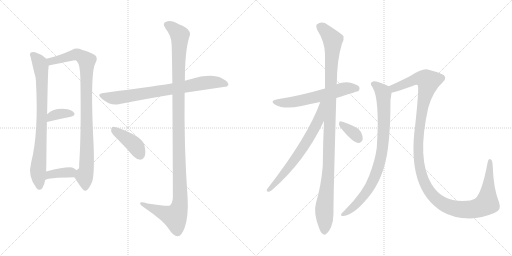
t = 0.00 s
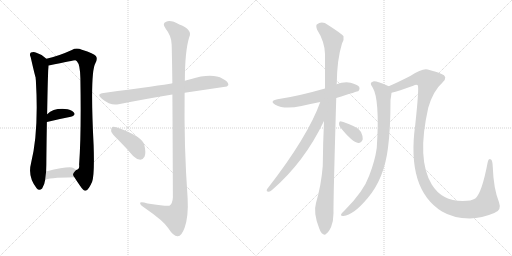
t = 2.22 s
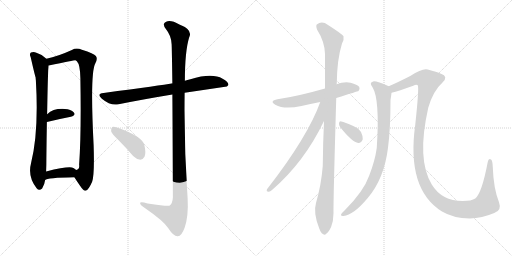
t = 4.45 s
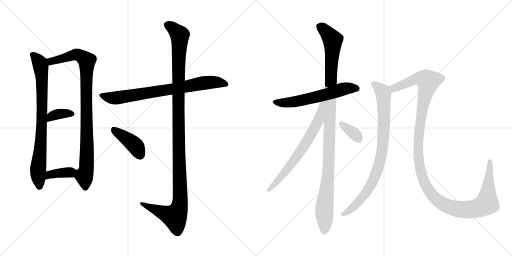
t = 6.67 s
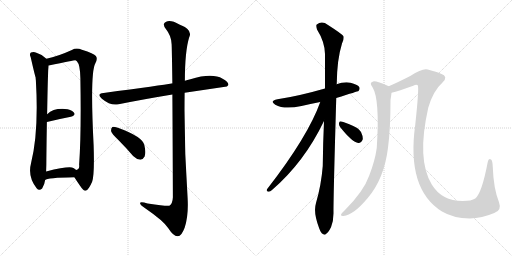
t = 8.89 s
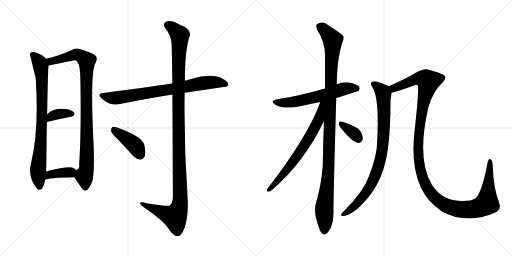
t = 11.12 s

The animated SVG that drew these frames (rendered in a browser with its animation timeline set to each time). Animation: 13 CSS @keyframes rules; one cycle of 11.12 s.

<svg version="1.1" viewBox="0 0 2048 1024" xmlns="http://www.w3.org/2000/svg">
  <g stroke="lightgray" stroke-dasharray="1,1" stroke-width="1" transform="scale(4, 4)">
    <line x1="0" y1="0" x2="256" y2="256"></line>
    <line x1="256" y1="0" x2="0" y2="256"></line>
    <line x1="128" y1="0" x2="128" y2="256"></line>
    <line x1="0" y1="128" x2="256" y2="128"></line>
    <line x1="256" y1="0" x2="512" y2="256"></line>
    <line x1="512" y1="0" x2="256" y2="256"></line>
    <line x1="384" y1="0" x2="384" y2="256"></line>
    <line x1="256" y1="128" x2="512" y2="128"></line>
  </g>
<g transform="scale(1, -1) translate(0, -850)">
   <style type="text/css">
    @keyframes keyframes0 {
      from {
       stroke: black;
       stroke-dashoffset: 796;
       stroke-width: 128;
       }
       72% {
       animation-timing-function: step-end;
       stroke: black;
       stroke-dashoffset: 0;
       stroke-width: 128;
       }
       to {
       stroke: black;
       stroke-width: 1024;
       }
       }
       #make-me-a-hanzi-animation-0 {
         animation: keyframes0 0.897786s both;
         animation-delay: 0.000000s;
         animation-timing-function: linear;
       }
    @keyframes keyframes1 {
      from {
       stroke: black;
       stroke-dashoffset: 931;
       stroke-width: 128;
       }
       75% {
       animation-timing-function: step-end;
       stroke: black;
       stroke-dashoffset: 0;
       stroke-width: 128;
       }
       to {
       stroke: black;
       stroke-width: 1024;
       }
       }
       #make-me-a-hanzi-animation-1 {
         animation: keyframes1 1.007650s both;
         animation-delay: 0.897786s;
         animation-timing-function: linear;
       }
    @keyframes keyframes2 {
      from {
       stroke: black;
       stroke-dashoffset: 357;
       stroke-width: 128;
       }
       54% {
       animation-timing-function: step-end;
       stroke: black;
       stroke-dashoffset: 0;
       stroke-width: 128;
       }
       to {
       stroke: black;
       stroke-width: 1024;
       }
       }
       #make-me-a-hanzi-animation-2 {
         animation: keyframes2 0.540527s both;
         animation-delay: 1.905436s;
         animation-timing-function: linear;
       }
    @keyframes keyframes3 {
      from {
       stroke: black;
       stroke-dashoffset: 371;
       stroke-width: 128;
       }
       55% {
       animation-timing-function: step-end;
       stroke: black;
       stroke-dashoffset: 0;
       stroke-width: 128;
       }
       to {
       stroke: black;
       stroke-width: 1024;
       }
       }
       #make-me-a-hanzi-animation-3 {
         animation: keyframes3 0.551921s both;
         animation-delay: 2.445963s;
         animation-timing-function: linear;
       }
    @keyframes keyframes4 {
      from {
       stroke: black;
       stroke-dashoffset: 760;
       stroke-width: 128;
       }
       71% {
       animation-timing-function: step-end;
       stroke: black;
       stroke-dashoffset: 0;
       stroke-width: 128;
       }
       to {
       stroke: black;
       stroke-width: 1024;
       }
       }
       #make-me-a-hanzi-animation-4 {
         animation: keyframes4 0.868490s both;
         animation-delay: 2.997884s;
         animation-timing-function: linear;
       }
    @keyframes keyframes5 {
      from {
       stroke: black;
       stroke-dashoffset: 1190;
       stroke-width: 128;
       }
       79% {
       animation-timing-function: step-end;
       stroke: black;
       stroke-dashoffset: 0;
       stroke-width: 128;
       }
       to {
       stroke: black;
       stroke-width: 1024;
       }
       }
       #make-me-a-hanzi-animation-5 {
         animation: keyframes5 1.218424s both;
         animation-delay: 3.866374s;
         animation-timing-function: linear;
       }
    @keyframes keyframes6 {
      from {
       stroke: black;
       stroke-dashoffset: 410;
       stroke-width: 128;
       }
       57% {
       animation-timing-function: step-end;
       stroke: black;
       stroke-dashoffset: 0;
       stroke-width: 128;
       }
       to {
       stroke: black;
       stroke-width: 1024;
       }
       }
       #make-me-a-hanzi-animation-6 {
         animation: keyframes6 0.583659s both;
         animation-delay: 5.084798s;
         animation-timing-function: linear;
       }
    @keyframes keyframes7 {
      from {
       stroke: black;
       stroke-dashoffset: 592;
       stroke-width: 128;
       }
       66% {
       animation-timing-function: step-end;
       stroke: black;
       stroke-dashoffset: 0;
       stroke-width: 128;
       }
       to {
       stroke: black;
       stroke-width: 1024;
       }
       }
       #make-me-a-hanzi-animation-7 {
         animation: keyframes7 0.731771s both;
         animation-delay: 5.668457s;
         animation-timing-function: linear;
       }
    @keyframes keyframes8 {
      from {
       stroke: black;
       stroke-dashoffset: 1095;
       stroke-width: 128;
       }
       78% {
       animation-timing-function: step-end;
       stroke: black;
       stroke-dashoffset: 0;
       stroke-width: 128;
       }
       to {
       stroke: black;
       stroke-width: 1024;
       }
       }
       #make-me-a-hanzi-animation-8 {
         animation: keyframes8 1.141113s both;
         animation-delay: 6.400228s;
         animation-timing-function: linear;
       }
    @keyframes keyframes9 {
      from {
       stroke: black;
       stroke-dashoffset: 673;
       stroke-width: 128;
       }
       69% {
       animation-timing-function: step-end;
       stroke: black;
       stroke-dashoffset: 0;
       stroke-width: 128;
       }
       to {
       stroke: black;
       stroke-width: 1024;
       }
       }
       #make-me-a-hanzi-animation-9 {
         animation: keyframes9 0.797689s both;
         animation-delay: 7.541341s;
         animation-timing-function: linear;
       }
    @keyframes keyframes10 {
      from {
       stroke: black;
       stroke-dashoffset: 345;
       stroke-width: 128;
       }
       53% {
       animation-timing-function: step-end;
       stroke: black;
       stroke-dashoffset: 0;
       stroke-width: 128;
       }
       to {
       stroke: black;
       stroke-width: 1024;
       }
       }
       #make-me-a-hanzi-animation-10 {
         animation: keyframes10 0.530762s both;
         animation-delay: 8.339030s;
         animation-timing-function: linear;
       }
    @keyframes keyframes11 {
      from {
       stroke: black;
       stroke-dashoffset: 848;
       stroke-width: 128;
       }
       73% {
       animation-timing-function: step-end;
       stroke: black;
       stroke-dashoffset: 0;
       stroke-width: 128;
       }
       to {
       stroke: black;
       stroke-width: 1024;
       }
       }
       #make-me-a-hanzi-animation-11 {
         animation: keyframes11 0.940104s both;
         animation-delay: 8.869792s;
         animation-timing-function: linear;
       }
    @keyframes keyframes12 {
      from {
       stroke: black;
       stroke-dashoffset: 1297;
       stroke-width: 128;
       }
       81% {
       animation-timing-function: step-end;
       stroke: black;
       stroke-dashoffset: 0;
       stroke-width: 128;
       }
       to {
       stroke: black;
       stroke-width: 1024;
       }
       }
       #make-me-a-hanzi-animation-12 {
         animation: keyframes12 1.305501s both;
         animation-delay: 9.809896s;
         animation-timing-function: linear;
       }
</style>
<path d="M 185.5 615.5 Q 167.5 633.5 145.5 639.5 Q 135.5 643.5 123.5 640.5 Q 116.5 634.5 122.5 622.5 Q 140.5 544.5 142.5 540.5 Q 142.5 536.5 143.5 528.5 Q 155.5 321.5 124.5 199.5 Q 109.5 144.5 146.5 97.5 Q 156.5 84.5 168.5 96.5 Q 178.5 112.5 180.5 130.5 L 184.5 164.5 Q 185.5 186.5 185.5 218.5 Q 186.5 300.5 187.5 362.5 L 188.5 393.5 Q 191.5 561.5 193.5 575.5 Q 194.5 582.5 194.5 588.5 C 195.5 606.5 195.5 606.5 185.5 615.5 Z" fill="lightgray"></path> 
<path d="M 297.5 141.5 Q 307.5 125.5 319.5 108.5 Q 335.5 84.5 342.5 87.5 Q 354.5 90.5 368.5 123.5 Q 378.5 151.5 374.5 269.5 Q 359.5 560.5 381.5 597.5 Q 391.5 615.5 383.5 626.5 Q 376.5 636.5 327.5 651.5 Q 305.5 660.5 287.5 650.5 Q 232.5 625.5 185.5 615.5 C 156.5 608.5 165.5 582.5 194.5 588.5 Q 297.5 609.5 300.5 609.5 Q 303.5 609.5 307.5 605.5 Q 320.5 592.5 321.5 537.5 Q 325.5 314.5 316.5 191.5 Q 319.5 172.5 304.5 170.5 C 289.5 153.5 289.5 153.5 297.5 141.5 Z" fill="lightgray"></path> 
<path d="M 187.5 362.5 Q 241.5 375.5 283.5 383.5 Q 304.5 389.5 295.5 400.5 Q 283.5 413.5 259.5 414.5 Q 213.5 417.5 188.5 393.5 C 166.5 373.5 158.5 355.5 187.5 362.5 Z" fill="lightgray"></path> 
<path d="M 180.5 130.5 Q 187.5 139.5 297.5 141.5 C 327.5 142.5 327.5 150.5 304.5 170.5 Q 300.5 174.5 293.5 178.5 Q 277.5 187.5 184.5 164.5 C 155.5 157.5 154.5 115.5 180.5 130.5 Z" fill="lightgray"></path> 
<path d="M 738.5 479.5 L 907.5 504.5 L 913.5 510.5 Q 914.5 523.5 890.5 535.5 Q 848.5 559.5 761.5 533.5 Q 749.5 530.5 739.5 527.5 L 689.5 516.5 Q 688.5 517.5 686.5 516.5 Q 650.5 510.5 414.5 478.5 Q 383.5 475.5 407.5 455.5 Q 443.5 425.5 474.5 433.5 Q 568.5 452.5 689.5 472.5 L 738.5 479.5 Z" fill="lightgray"></path> 
<path d="M 689.5 472.5 Q 690.5 324.5 691.5 61.5 Q 690.5 36.5 677.5 27.5 Q 671.5 23.5 590.5 36.5 Q 557.5 46.5 560.5 36.5 Q 561.5 29.5 583.5 15.5 Q 653.5 -32.5 672.5 -61.5 Q 694.5 -95.5 710.5 -94.5 Q 725.5 -95.5 738.5 -60.5 Q 754.5 -14.5 750.5 57.5 Q 735.5 268.5 738.5 479.5 L 739.5 527.5 Q 739.5 644.5 756.5 700.5 Q 772.5 731.5 717.5 752.5 Q 683.5 771.5 664.5 763.5 Q 646.5 756.5 663.5 734.5 Q 685.5 707.5 686.5 673.5 Q 687.5 655.5 689.5 516.5 L 689.5 472.5 Z" fill="lightgray"></path> 
<path d="M 472.5 291.5 Q 502.5 261.5 532.5 226.5 Q 545.5 213.5 561.5 211.5 Q 571.5 211.5 578.5 224.5 Q 584.5 239.5 577.5 269.5 Q 571.5 303.5 471.5 339.5 Q 455.5 343.5 449.5 342.5 Q 443.5 338.5 444.5 325.5 Q 447.5 315.5 472.5 291.5 Z" fill="lightgray"></path> 
<path d="M 1345.0 458.5 Q 1432.0 485.5 1434.0 486.5 Q 1441.0 493.5 1437.0 502.5 Q 1430.0 512.5 1402.0 519.5 Q 1374.0 523.5 1346.0 513.5 L 1300.0 496.5 Q 1192.0 465.5 1110.0 453.5 Q 1076.0 446.5 1101.0 431.5 Q 1137.0 410.5 1206.0 426.5 Q 1240.0 435.5 1281.0 442.5 L 1345.0 458.5 Z" fill="lightgray"></path> 
<path d="M 1296.0 366.5 Q 1292.0 281.5 1291.0 186.5 Q 1285.0 110.5 1264.0 38.5 Q 1252.0 -0.5 1277.0 -63.5 Q 1284.0 -82.5 1292.0 -85.5 Q 1298.0 -92.5 1306.0 -83.5 Q 1313.0 -79.5 1324.0 -58.5 Q 1334.0 -33.5 1334.0 -2.5 Q 1333.0 45.5 1345.0 458.5 L 1346.0 513.5 Q 1346.0 514.5 1347.0 515.5 Q 1348.0 612.5 1368.0 676.5 Q 1377.0 692.5 1374.0 705.5 Q 1367.0 715.5 1312.0 750.5 Q 1288.0 768.5 1267.0 752.5 Q 1263.0 748.5 1268.0 732.5 Q 1299.0 683.5 1300.0 634.5 Q 1300.0 570.5 1300.0 496.5 L 1296.0 366.5 Z" fill="lightgray"></path> 
<path d="M 1281.0 442.5 Q 1232.0 304.5 1068.0 93.5 Q 1064.0 83.5 1074.0 83.5 Q 1080.0 82.5 1088.0 90.5 Q 1217.0 201.5 1296.0 366.5 C 1345.0 467.5 1291.0 470.5 1281.0 442.5 Z" fill="lightgray"></path> 
<path d="M 1361.0 341.5 Q 1409.0 281.5 1433.0 278.5 Q 1445.0 277.5 1451.0 293.5 Q 1452.0 305.5 1444.0 322.5 Q 1434.0 338.5 1413.0 346.5 Q 1379.0 362.5 1365.0 364.5 Q 1356.0 365.5 1356.0 356.5 Q 1355.0 349.5 1361.0 341.5 Z" fill="lightgray"></path> 
<path d="M 1555.0 505.5 Q 1507.0 526.5 1493.0 524.5 Q 1475.0 520.5 1490.0 501.5 Q 1520.0 453.5 1507.0 258.5 Q 1500.0 207.5 1477.0 148.5 Q 1455.0 85.5 1380.0 10.5 Q 1367.0 -1.5 1364.0 -7.5 Q 1363.0 -14.5 1374.0 -13.5 Q 1413.0 -10.5 1471.0 58.5 Q 1537.0 136.5 1552.0 259.5 Q 1562.0 335.5 1562.0 450.5 Q 1565.0 469.5 1566.0 479.5 C 1569.0 499.5 1569.0 499.5 1555.0 505.5 Z" fill="lightgray"></path> 
<path d="M 1977.0 -1.5 Q 2008.0 8.5 1996.0 41.5 Q 1974.0 96.5 1971.0 183.5 Q 1970.0 208.5 1964.0 212.5 Q 1954.0 218.5 1951.0 202.5 Q 1927.0 76.5 1901.0 56.5 Q 1886.0 46.5 1851.0 46.5 Q 1767.0 46.5 1727.0 112.5 Q 1666.0 212.5 1713.0 419.5 Q 1732.0 486.5 1770.0 520.5 Q 1795.0 544.5 1764.0 555.5 Q 1748.0 562.5 1711.0 572.5 Q 1690.0 578.5 1641.0 546.5 Q 1592.0 521.5 1555.0 505.5 C 1528.0 493.5 1537.0 471.5 1566.0 479.5 Q 1594.0 486.5 1653.0 507.5 Q 1665.0 513.5 1671.0 509.5 Q 1677.0 500.5 1661.0 351.5 Q 1625.0 93.5 1768.0 4.5 Q 1813.0 -22.5 1879.0 -23.5 Q 1928.0 -22.5 1977.0 -1.5 Z" fill="lightgray"></path> 
      <clipPath id="make-me-a-hanzi-clip-0">
      <path d="M 185.5 615.5 Q 167.5 633.5 145.5 639.5 Q 135.5 643.5 123.5 640.5 Q 116.5 634.5 122.5 622.5 Q 140.5 544.5 142.5 540.5 Q 142.5 536.5 143.5 528.5 Q 155.5 321.5 124.5 199.5 Q 109.5 144.5 146.5 97.5 Q 156.5 84.5 168.5 96.5 Q 178.5 112.5 180.5 130.5 L 184.5 164.5 Q 185.5 186.5 185.5 218.5 Q 186.5 300.5 187.5 362.5 L 188.5 393.5 Q 191.5 561.5 193.5 575.5 Q 194.5 582.5 194.5 588.5 C 195.5 606.5 195.5 606.5 185.5 615.5 Z" fill="lightgray"></path>
      </clipPath>
      <path clip-path="url(#make-me-a-hanzi-clip-0)" d="M 130.5 632.5 L 159.5 595.5 L 167.5 543.5 L 169.5 407.5 L 152.5 171.5 L 157.5 103.5 " fill="none" id="make-me-a-hanzi-animation-0" stroke-dasharray="668 1336" stroke-linecap="round"></path>

      <clipPath id="make-me-a-hanzi-clip-1">
      <path d="M 297.5 141.5 Q 307.5 125.5 319.5 108.5 Q 335.5 84.5 342.5 87.5 Q 354.5 90.5 368.5 123.5 Q 378.5 151.5 374.5 269.5 Q 359.5 560.5 381.5 597.5 Q 391.5 615.5 383.5 626.5 Q 376.5 636.5 327.5 651.5 Q 305.5 660.5 287.5 650.5 Q 232.5 625.5 185.5 615.5 C 156.5 608.5 165.5 582.5 194.5 588.5 Q 297.5 609.5 300.5 609.5 Q 303.5 609.5 307.5 605.5 Q 320.5 592.5 321.5 537.5 Q 325.5 314.5 316.5 191.5 Q 319.5 172.5 304.5 170.5 C 289.5 153.5 289.5 153.5 297.5 141.5 Z" fill="lightgray"></path>
      </clipPath>
      <path clip-path="url(#make-me-a-hanzi-clip-1)" d="M 193.5 610.5 L 210.5 605.5 L 307.5 632.5 L 346.5 607.5 L 349.5 281.5 L 344.5 168.5 L 337.5 144.5 L 341.5 98.5 " fill="none" id="make-me-a-hanzi-animation-1" stroke-dasharray="803 1606" stroke-linecap="round"></path>

      <clipPath id="make-me-a-hanzi-clip-2">
      <path d="M 187.5 362.5 Q 241.5 375.5 283.5 383.5 Q 304.5 389.5 295.5 400.5 Q 283.5 413.5 259.5 414.5 Q 213.5 417.5 188.5 393.5 C 166.5 373.5 158.5 355.5 187.5 362.5 Z" fill="lightgray"></path>
      </clipPath>
      <path clip-path="url(#make-me-a-hanzi-clip-2)" d="M 193.5 370.5 L 205.5 384.5 L 224.5 392.5 L 286.5 394.5 " fill="none" id="make-me-a-hanzi-animation-2" stroke-dasharray="229 458" stroke-linecap="round"></path>

      <clipPath id="make-me-a-hanzi-clip-3">
      <path d="M 180.5 130.5 Q 187.5 139.5 297.5 141.5 C 327.5 142.5 327.5 150.5 304.5 170.5 Q 300.5 174.5 293.5 178.5 Q 277.5 187.5 184.5 164.5 C 155.5 157.5 154.5 115.5 180.5 130.5 Z" fill="lightgray"></path>
      </clipPath>
      <path clip-path="url(#make-me-a-hanzi-clip-3)" d="M 185.5 137.5 L 201.5 154.5 L 292.5 165.5 " fill="none" id="make-me-a-hanzi-animation-3" stroke-dasharray="243 486" stroke-linecap="round"></path>

      <clipPath id="make-me-a-hanzi-clip-4">
      <path d="M 738.5 479.5 L 907.5 504.5 L 913.5 510.5 Q 914.5 523.5 890.5 535.5 Q 848.5 559.5 761.5 533.5 Q 749.5 530.5 739.5 527.5 L 689.5 516.5 Q 688.5 517.5 686.5 516.5 Q 650.5 510.5 414.5 478.5 Q 383.5 475.5 407.5 455.5 Q 443.5 425.5 474.5 433.5 Q 568.5 452.5 689.5 472.5 L 738.5 479.5 Z" fill="lightgray"></path>
      </clipPath>
      <path clip-path="url(#make-me-a-hanzi-clip-4)" d="M 408.5 467.5 L 464.5 458.5 L 810.5 518.5 L 877.5 520.5 L 905.5 512.5 " fill="none" id="make-me-a-hanzi-animation-4" stroke-dasharray="632 1264" stroke-linecap="round"></path>

      <clipPath id="make-me-a-hanzi-clip-5">
      <path d="M 689.5 472.5 Q 690.5 324.5 691.5 61.5 Q 690.5 36.5 677.5 27.5 Q 671.5 23.5 590.5 36.5 Q 557.5 46.5 560.5 36.5 Q 561.5 29.5 583.5 15.5 Q 653.5 -32.5 672.5 -61.5 Q 694.5 -95.5 710.5 -94.5 Q 725.5 -95.5 738.5 -60.5 Q 754.5 -14.5 750.5 57.5 Q 735.5 268.5 738.5 479.5 L 739.5 527.5 Q 739.5 644.5 756.5 700.5 Q 772.5 731.5 717.5 752.5 Q 683.5 771.5 664.5 763.5 Q 646.5 756.5 663.5 734.5 Q 685.5 707.5 686.5 673.5 Q 687.5 655.5 689.5 516.5 L 689.5 472.5 Z" fill="lightgray"></path>
      </clipPath>
      <path clip-path="url(#make-me-a-hanzi-clip-5)" d="M 670.5 748.5 L 699.5 730.5 L 719.5 705.5 L 712.5 530.5 L 720.5 47.5 L 715.5 16.5 L 699.5 -16.5 L 567.5 34.5 " fill="none" id="make-me-a-hanzi-animation-5" stroke-dasharray="1062 2124" stroke-linecap="round"></path>

      <clipPath id="make-me-a-hanzi-clip-6">
      <path d="M 472.5 291.5 Q 502.5 261.5 532.5 226.5 Q 545.5 213.5 561.5 211.5 Q 571.5 211.5 578.5 224.5 Q 584.5 239.5 577.5 269.5 Q 571.5 303.5 471.5 339.5 Q 455.5 343.5 449.5 342.5 Q 443.5 338.5 444.5 325.5 Q 447.5 315.5 472.5 291.5 Z" fill="lightgray"></path>
      </clipPath>
      <path clip-path="url(#make-me-a-hanzi-clip-6)" d="M 453.5 335.5 L 541.5 267.5 L 560.5 229.5 " fill="none" id="make-me-a-hanzi-animation-6" stroke-dasharray="282 564" stroke-linecap="round"></path>

      <clipPath id="make-me-a-hanzi-clip-7">
      <path d="M 1345.0 458.5 Q 1432.0 485.5 1434.0 486.5 Q 1441.0 493.5 1437.0 502.5 Q 1430.0 512.5 1402.0 519.5 Q 1374.0 523.5 1346.0 513.5 L 1300.0 496.5 Q 1192.0 465.5 1110.0 453.5 Q 1076.0 446.5 1101.0 431.5 Q 1137.0 410.5 1206.0 426.5 Q 1240.0 435.5 1281.0 442.5 L 1345.0 458.5 Z" fill="lightgray"></path>
      </clipPath>
      <path clip-path="url(#make-me-a-hanzi-clip-7)" d="M 1103.0 443.5 L 1123.0 438.5 L 1174.0 442.5 L 1382.0 496.5 L 1418.0 498.5 L 1430.0 493.5 " fill="none" id="make-me-a-hanzi-animation-7" stroke-dasharray="464 928" stroke-linecap="round"></path>

      <clipPath id="make-me-a-hanzi-clip-8">
      <path d="M 1296.0 366.5 Q 1292.0 281.5 1291.0 186.5 Q 1285.0 110.5 1264.0 38.5 Q 1252.0 -0.5 1277.0 -63.5 Q 1284.0 -82.5 1292.0 -85.5 Q 1298.0 -92.5 1306.0 -83.5 Q 1313.0 -79.5 1324.0 -58.5 Q 1334.0 -33.5 1334.0 -2.5 Q 1333.0 45.5 1345.0 458.5 L 1346.0 513.5 Q 1346.0 514.5 1347.0 515.5 Q 1348.0 612.5 1368.0 676.5 Q 1377.0 692.5 1374.0 705.5 Q 1367.0 715.5 1312.0 750.5 Q 1288.0 768.5 1267.0 752.5 Q 1263.0 748.5 1268.0 732.5 Q 1299.0 683.5 1300.0 634.5 Q 1300.0 570.5 1300.0 496.5 L 1296.0 366.5 Z" fill="lightgray"></path>
      </clipPath>
      <path clip-path="url(#make-me-a-hanzi-clip-8)" d="M 1279.0 745.5 L 1331.0 690.5 L 1315.0 189.5 L 1297.0 14.5 L 1297.0 -71.5 " fill="none" id="make-me-a-hanzi-animation-8" stroke-dasharray="967 1934" stroke-linecap="round"></path>

      <clipPath id="make-me-a-hanzi-clip-9">
      <path d="M 1281.0 442.5 Q 1232.0 304.5 1068.0 93.5 Q 1064.0 83.5 1074.0 83.5 Q 1080.0 82.5 1088.0 90.5 Q 1217.0 201.5 1296.0 366.5 C 1345.0 467.5 1291.0 470.5 1281.0 442.5 Z" fill="lightgray"></path>
      </clipPath>
      <path clip-path="url(#make-me-a-hanzi-clip-9)" d="M 1295.0 440.5 L 1287.0 434.5 L 1274.0 368.5 L 1236.0 298.5 L 1176.0 207.5 L 1078.0 92.5 " fill="none" id="make-me-a-hanzi-animation-9" stroke-dasharray="545 1090" stroke-linecap="round"></path>

      <clipPath id="make-me-a-hanzi-clip-10">
      <path d="M 1361.0 341.5 Q 1409.0 281.5 1433.0 278.5 Q 1445.0 277.5 1451.0 293.5 Q 1452.0 305.5 1444.0 322.5 Q 1434.0 338.5 1413.0 346.5 Q 1379.0 362.5 1365.0 364.5 Q 1356.0 365.5 1356.0 356.5 Q 1355.0 349.5 1361.0 341.5 Z" fill="lightgray"></path>
      </clipPath>
      <path clip-path="url(#make-me-a-hanzi-clip-10)" d="M 1367.0 353.5 L 1416.0 317.5 L 1433.0 295.5 " fill="none" id="make-me-a-hanzi-animation-10" stroke-dasharray="217 434" stroke-linecap="round"></path>

      <clipPath id="make-me-a-hanzi-clip-11">
      <path d="M 1555.0 505.5 Q 1507.0 526.5 1493.0 524.5 Q 1475.0 520.5 1490.0 501.5 Q 1520.0 453.5 1507.0 258.5 Q 1500.0 207.5 1477.0 148.5 Q 1455.0 85.5 1380.0 10.5 Q 1367.0 -1.5 1364.0 -7.5 Q 1363.0 -14.5 1374.0 -13.5 Q 1413.0 -10.5 1471.0 58.5 Q 1537.0 136.5 1552.0 259.5 Q 1562.0 335.5 1562.0 450.5 Q 1565.0 469.5 1566.0 479.5 C 1569.0 499.5 1569.0 499.5 1555.0 505.5 Z" fill="lightgray"></path>
      </clipPath>
      <path clip-path="url(#make-me-a-hanzi-clip-11)" d="M 1494.0 512.5 L 1511.0 503.5 L 1534.0 475.5 L 1535.0 323.5 L 1520.0 206.5 L 1495.0 134.5 L 1461.0 75.5 L 1414.0 22.5 L 1371.0 -6.5 " fill="none" id="make-me-a-hanzi-animation-11" stroke-dasharray="720 1440" stroke-linecap="round"></path>

      <clipPath id="make-me-a-hanzi-clip-12">
      <path d="M 1977.0 -1.5 Q 2008.0 8.5 1996.0 41.5 Q 1974.0 96.5 1971.0 183.5 Q 1970.0 208.5 1964.0 212.5 Q 1954.0 218.5 1951.0 202.5 Q 1927.0 76.5 1901.0 56.5 Q 1886.0 46.5 1851.0 46.5 Q 1767.0 46.5 1727.0 112.5 Q 1666.0 212.5 1713.0 419.5 Q 1732.0 486.5 1770.0 520.5 Q 1795.0 544.5 1764.0 555.5 Q 1748.0 562.5 1711.0 572.5 Q 1690.0 578.5 1641.0 546.5 Q 1592.0 521.5 1555.0 505.5 C 1528.0 493.5 1537.0 471.5 1566.0 479.5 Q 1594.0 486.5 1653.0 507.5 Q 1665.0 513.5 1671.0 509.5 Q 1677.0 500.5 1661.0 351.5 Q 1625.0 93.5 1768.0 4.5 Q 1813.0 -22.5 1879.0 -23.5 Q 1928.0 -22.5 1977.0 -1.5 Z" fill="lightgray"></path>
      </clipPath>
      <path clip-path="url(#make-me-a-hanzi-clip-12)" d="M 1564.0 501.5 L 1575.0 497.5 L 1680.0 537.5 L 1703.0 533.5 L 1714.0 524.5 L 1679.0 363.5 L 1672.0 257.5 L 1675.0 203.5 L 1689.0 141.5 L 1706.0 103.5 L 1728.0 70.5 L 1756.0 45.5 L 1788.0 26.5 L 1845.0 12.5 L 1897.0 14.5 L 1942.0 32.5 L 1949.0 45.5 L 1959.0 205.5 " fill="none" id="make-me-a-hanzi-animation-12" stroke-dasharray="1169 2338" stroke-linecap="round"></path>

</g>
</svg>
